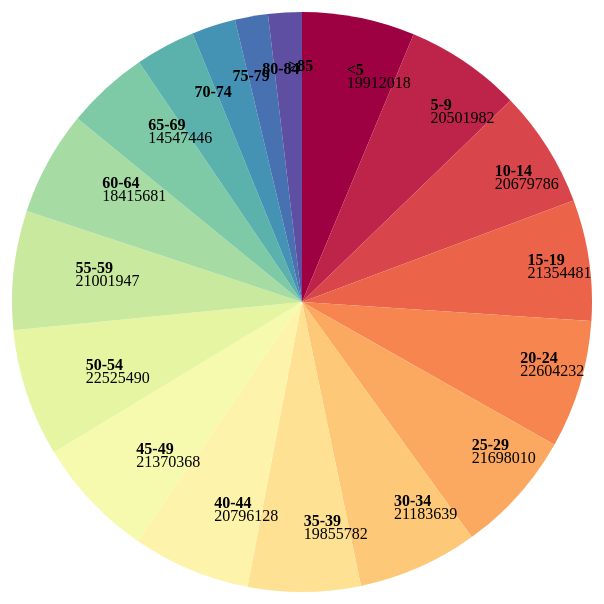
D3 v6 page, settled after 360 driven frames (6 s of simulated time); the page loaded 1 data file(s).


// ── piechart.js
async function draw() {
  // Data
  const dataset = await d3.csv('piechart.csv')

  // Dimensions
  let dimensions = {
    width: 600,
    height: 600,
    margins: 10,
  };

  dimensions.ctrWidth = dimensions.width - dimensions.margins * 2
  dimensions.ctrHeight = dimensions.height - dimensions.margins * 2
  var myRadius = dimensions.ctrWidth / 2;

  // Draw Image
  const svg = d3.select('#chart')
    .append("svg")
    .attr("width", dimensions.width)
    .attr("height", dimensions.height)

  const ctr = svg.append("g") // <g>
    .attr(
      "transform",
      `translate(${dimensions.margins}, ${dimensions.margins})`
    )

  // Scales
  var popPie = d3.pie()    //
    .value((d) => d.population)
    .sort(null);

  var slices = popPie(dataset)

  var myArc = d3.arc()
    .outerRadius(myRadius)
    // .innerRadius(0);
    .innerRadius(0);

  var labelArc = d3.arc()
    .outerRadius(myRadius)
    // .innerRadius(0);
    .innerRadius(myRadius / 1.75);

  // var colors = d3.quantize((t) => d3.interpolateSpectral(), dataset.length);
  var colors = d3.quantize(d3.interpolateSpectral, dataset.length);

  var colorScale = d3.scaleOrdinal()
    .domain(dataset.map(el => el.name))
    .range(colors);

  // draw shape
  var arcGroup = ctr.append('g')
    .attr(
      'transform',
      'translate(' + dimensions.ctrHeight / 2 + ',' + dimensions.ctrHeight / 2 + ')'
    );

  arcGroup.selectAll('path')
    .data(slices)
    .join('path')
    .attr('d', myArc)
    .attr('fill', d => colorScale(d.data.name));

  var labelsGroup = ctr.append('g')
    .attr(
      'transform',
      'translate(' + dimensions.ctrHeight / 2 + ',' + dimensions.ctrHeight / 2 + ')'
    )
    .classed('labels', true);

  labelsGroup.selectAll('text')
    .data(slices)
    .join('text')
    // .attr('transform', d => + 'translate(' + myArc.centroid(d) + ')')
    .attr('transform', d => `translate(${labelArc.centroid(d)})`)
    .call(
      text => text.append('tspan')
        .style('font-weight', 'bold')
        .attr('y', -4)
        .text(d => d.data.name)
    )
    .call(
      text => text.filter((d) => (d.endAngle - d.startAngle) > 0.25)
        .append('tspan')
        .attr('y', 9)
        .attr('x', 0)
        .text(d => d.data.population)
    )
}

draw()


### data: piechart.csv
name, population
<5, 19912018
5-9, 20501982
10-14, 20679786
15-19, 21354481
20-24, 22604232
25-29, 21698010
30-34, 21183639
35-39, 19855782
40-44, 20796128
45-49, 21370368
50-54, 22525490
55-59, 21001947
60-64, 18415681
65-69, 14547446
70-74, 10587721
75-79, 7730129
80-84, 5811429
≥85, 5938752